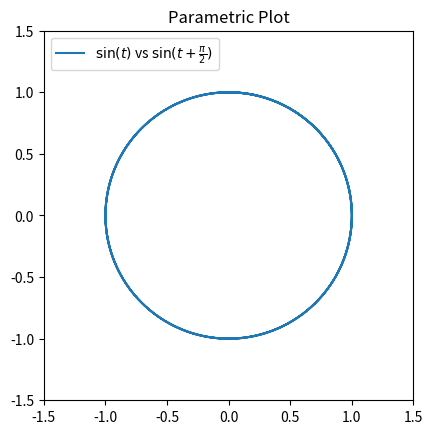

Here is the Python script that generated this plot: (Note: this script raises an exception after producing the figure.)
import numpy as np
import matplotlib.pyplot as plt

def plot_parametric_function(parametric_func, t_range, fig_name, labels):
    """
    Plots a parametric function and saves the figure.

    Parameters:
    - parametric_func: A tuple of two functions (f1, f2) that depend on t.
    - t_range: A tuple (start, end, num_points) defining the range of t.
    - fig_name: The name of the file to save the figure.
    - labels: A tuple of labels (label1, label2) for the functions.
    """
    t = np.linspace(t_range[0], t_range[1], t_range[2])
    f1, f2 = parametric_func
    
    y1 = f1(t)
    y2 = f2(t)

    plt.plot(y1, y2, label=f"${labels[0]}$ vs ${labels[1]}$")
    plt.axis('square')
    plt.xlim(-1.5, 1.5)
    plt.ylim(-1.5, 1.5)
    plt.legend(loc="upper left")  # Place the legend in the top-left corner
    plt.title("Parametric Plot")
    plt.savefig(fig_name)
    plt.show()

# Example usage
def f11(t):
    return np.sin(t)

def f12(t):
    return np.sin(t + np.pi / 2)

plot_parametric_function(
    (f11, f12), 
    (0, 20, 1000), 
    "../figs/fig1_verify.png", 
    ("\\sin(t)", "\\sin(t+\\frac{\\pi}{2})")
)

def f21(t):
    return np.sin(t)

def f22(t):
    return np.sin(t)

plot_parametric_function(
    (f21, f22), 
    (0, 20, 1000), 
    "../figs/fig2_verify.png", 
    ("\\sin(t)", "\\sin(t)")
)

def f31(t):
    return np.sin(t + np.pi / 4)

def f32(t):
    return np.sin(6*t + np.pi / 2)

plot_parametric_function(
    (f31, f32), 
    (0, 20, 1000), 
    "../figs/fig3_verify.png", 
    ("\\sin(t+\\frac{\\pi}{4})", "\\sin(6t+\\frac{\\pi}{2})")
)

def f41(t):
    return np.sin(4*t + np.pi / 4)

def f42(t):
    return np.sin(6*t + np.pi / 2)

plot_parametric_function(
    (f41, f42), 
    (0, 20, 1000), 
    "../figs/fig4_verify.png", 
    ("\\sin(4t+\\frac{\\pi}{4})", "\\sin(6t+\\frac{\\pi}{2})")
)

def f51(t):
    return np.sin(3*t + np.pi / 4)

def f52(t):
    return np.sin(8*t + np.pi / 2)

plot_parametric_function(
    (f51, f52), 
    (0, 20, 1000), 
    "../figs/fig5_verify.png", 
    ("\\sin(3t+\\frac{\\pi}{4})", "\\sin(8t+\\frac{\\pi}{2})")
)

def f61(t):
    return np.sin(t)

def f62(t):
    return np.sin(t + np.pi / 4)

plot_parametric_function(
    (f61, f62), 
    (0, 20, 1000), 
    "../figs/fig6_verify.png", 
    ("\\sin(t)", "\\sin(t+\\frac{\\pi}{4})")
)
